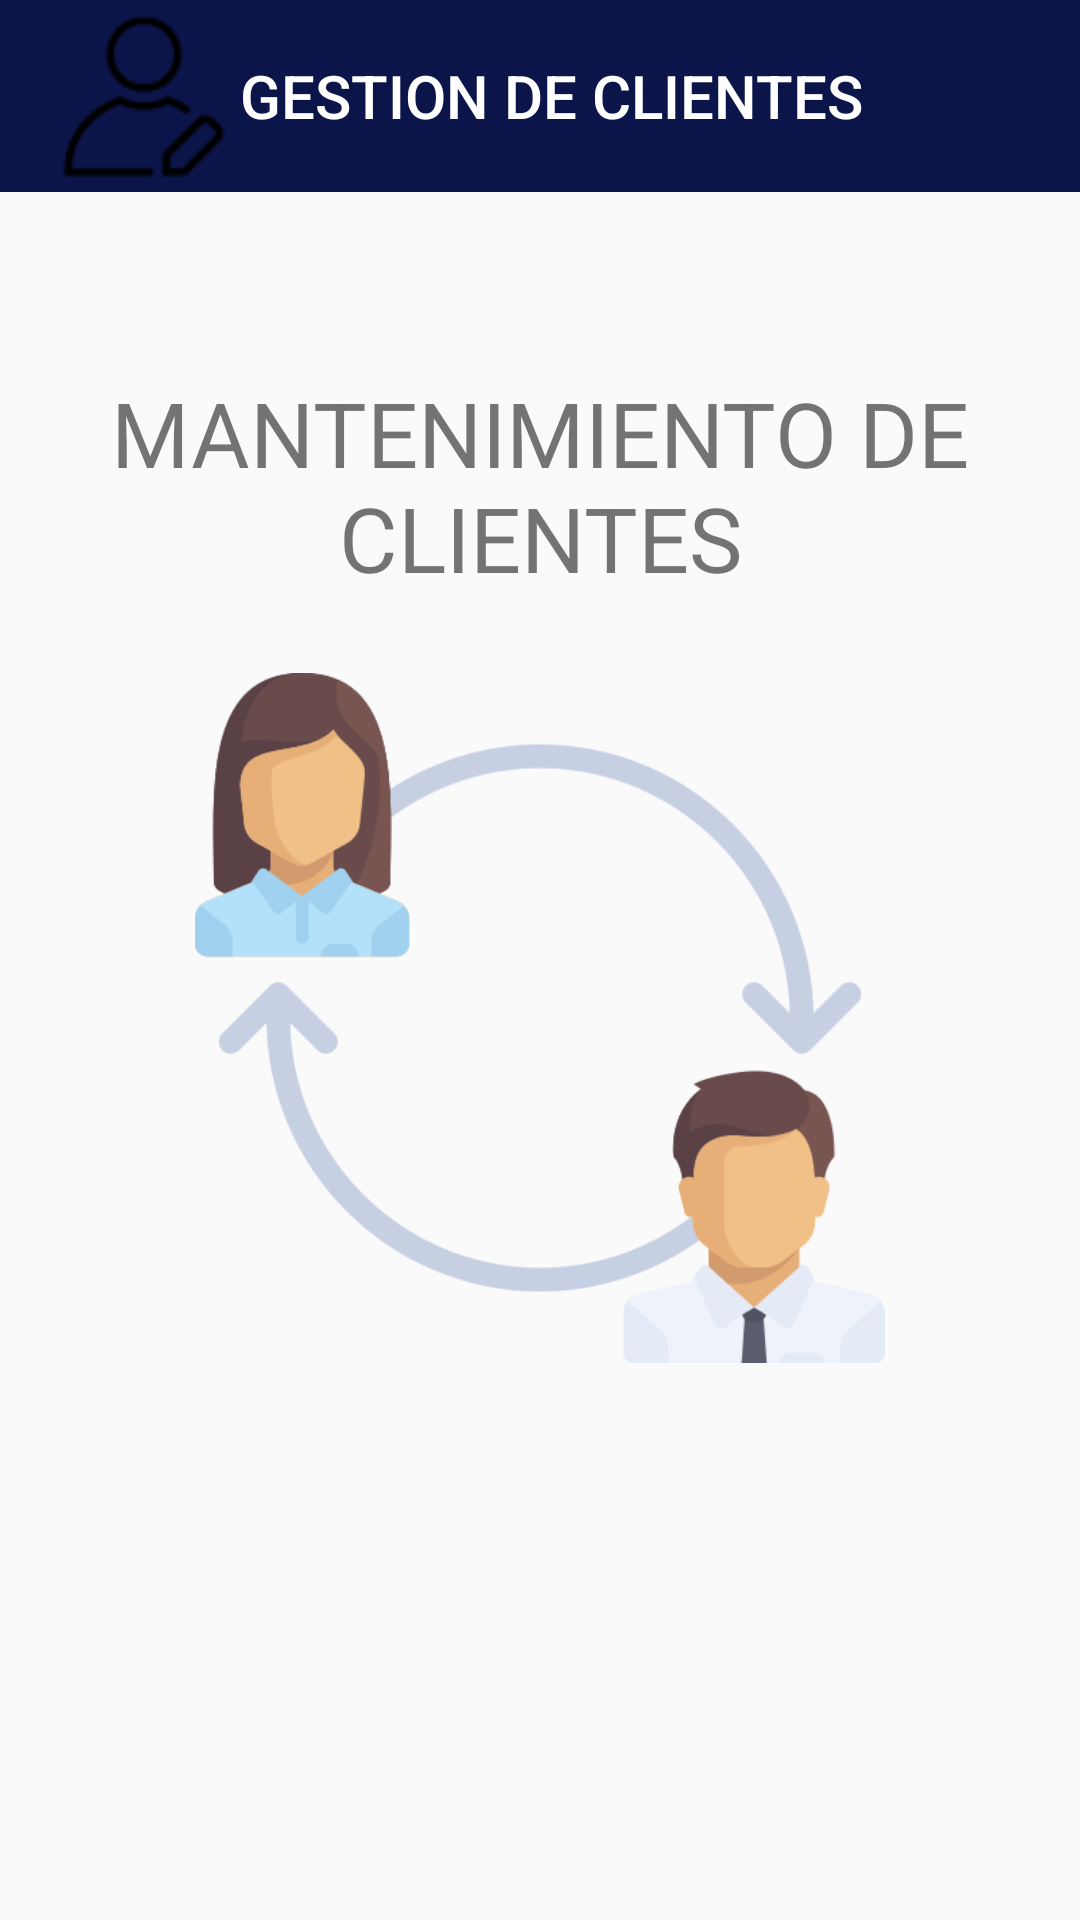

Layout XML and referenced resources for this Android screen:
<!-- AndroidManifest.xml: application theme Theme.Actividad_17 -->
<!-- res/layout/activity_main.xml -->
<?xml version="1.0" encoding="utf-8"?>
<RelativeLayout xmlns:android="http://schemas.android.com/apk/res/android"
    xmlns:app="http://schemas.android.com/apk/res-auto"
    xmlns:tools="http://schemas.android.com/tools"
    android:layout_width="match_parent"
    android:layout_height="match_parent"
    tools:context=".MainActivity">

    <androidx.appcompat.widget.Toolbar
        android:id="@+id/toolbar"
        android:layout_width="match_parent"
        android:layout_height="wrap_content"
        android:background="?attr/colorPrimary"
        android:minHeight="?attr/actionBarSize"
        app:logo="@drawable/modificar"
        app:title="GESTION DE CLIENTES"
        app:titleTextColor="@color/white" />

    <TextView
        android:id="@+id/textView"
        android:layout_width="match_parent"
        android:layout_height="wrap_content"
        android:layout_alignParentStart="true"
        android:layout_alignParentTop="true"
        android:layout_marginStart="0dp"
        android:layout_marginTop="124dp"
        android:gravity="center"
        android:textSize="30dp"
        android:text="MANTENIMIENTO DE CLIENTES" />

    <ImageView
        android:id="@+id/imageView"
        android:layout_width="230dp"
        android:layout_height="240dp"
        android:layout_below="@+id/textView"
        android:layout_centerHorizontal="true"
        android:layout_marginTop="20dp"
        app:srcCompat="@drawable/empresario" />

</RelativeLayout>
<!-- resources referenced by this layout -->
<resources>
  <!-- drawable empresario: png bitmap (drawable, 34330 bytes) -->
  <!-- drawable modificar: png bitmap (drawable, 1377 bytes) -->
  <style name="Theme.Actividad_17" parent="Theme.AppCompat.Light.NoActionBar">
          
          <item name="colorPrimary">#0C154A</item>
          <item name="colorPrimaryDark">#303D83</item>
          <item name="colorAccent">@color/black</item>
  
      </style>
  <!-- not gathered from this repository: default colours our renderer supplied (Android Studio template values) -->
  <color name="black">#FF000000</color>
  <color name="white">#FFFFFFFF</color>
</resources>
